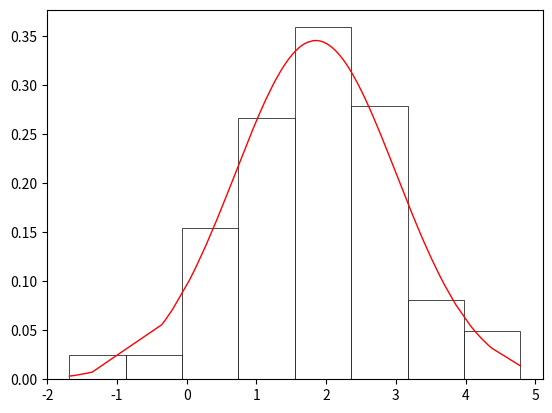

Python code for this plot:
import math
import numpy as np
from collections import Counter
import matplotlib.pyplot as plt
import pylab as p
import scipy.stats
from numpy import random
from matplotlib import ticker
from scipy import integrate

num = 200


def hystogram(sel, a, dens):
    fig, ax = plt.subplots()
    ax.hist(sel, bins=a, density=True, color="White", edgecolor="Black", linewidth=0.5)
    ax.plot(sel, dens, 'r', linewidth=1.0)

    plt.show()


# Выборка
# print("---------------Выборка неупорядоченная---------------")
selection = [2.60585, 1.05992, 2.25916, 2.77867, 3.87064, 3.11569, 2.29362, 1.03198, 1.34448, 0.79606,
1.97487, 2.54213, 1.85558, 1.81515, 3.84493, 0.94916, 2.42179, 1.00064, 2.65424, 3.23593,
2.66450, -1.40894, 2.84607, -1.68149, 1.45782, 1.47007, 2.51015, 1.64685, 2.07957, 1.10848,
1.38015, -0.19910, 1.42072, 2.46951, 1.44064, 0.51260, 0.56642, 1.60624, 3.13935, 2.08686,
2.33293, 1.45356, 3.84454, 2.24727, 0.85469, 3.08892, 2.58435, 2.36683, 0.23879, 2.98495,
2.13770, 1.91611, 2.42612, 3.11925, 2.25104, 0.27640, 3.50754, -0.29898, 2.33473, 2.22604,
2.88520, 2.25389, 0.48842, 3.01316, 0.02701, 2.76775, 0.24626, 2.64225, 1.25533, 3.37128,
3.29037, 1.27520, 3.40249, 2.00660, 2.22509, 1.68096, 1.59331, -0.30690, 4.32453, 2.02376,
2.98231, 1.84188, 1.92726, 1.34700, 2.74348, 3.70148, 2.28058, 4.15097, 1.60436, 2.02691,
2.23991, 4.07072, 2.96681, 1.60333, 1.33561, 2.60021, 1.66375, 0.82960, 0.82705, 1.62860,
1.93093, 0.82282, 1.59680, 2.03236, 2.12343, 1.39131, 1.67864, 4.08267, 2.56348, 2.56023,
3.32717, 1.02812, 1.50522, 1.27206, 1.67724, 2.84229, 1.51958, 2.28252, 2.20620, 1.49458,
1.89467, 0.13379, 1.84906, 1.90881, 2.12558, 3.02229, 3.08252, 0.57145, 3.06677, 0.66263,
0.03449, -1.59235, 1.50066, 2.13225, 1.22408, 1.72769, 1.51347, 1.26659, 0.61027, -0.35698,
2.45378, 1.14200, 2.63302, 4.37462, 2.16861, 0.43753, 0.70451, 1.58465, 1.86787, 2.79281,
0.12505, 1.57748, 2.52445, -1.35221, 0.57127, 3.63065, 1.43877, 2.22290, 0.70897, 2.80593,
2.73367, 2.37474, 1.60972, 3.45548, 2.19237, 1.23672, 0.86269, 2.93679, 0.67714, 1.54390,
0.41098, 0.54285, 2.99861, 1.51301, 1.32048, 2.95348, 4.06014, 0.58498, 1.31266, 4.22740,
2.38107, 1.56282, 0.06471, 0.61270, 1.83151, 4.78596, 0.88802, 1.96230, 0.85957, 2.19184,
2.20107, 2.77390, 3.20820, 0.82178, 2.77317, 0.79014, 2.25538, 0.72067, 2.50575, 0.50733]
print(selection)

print("---------------Выборка упорядоченная---------------")
selection.sort()
print(selection)

# Группированная выборка, таблица 3.1
# Число интервалов по формуле Стерджеса
m = 1 + int(math.log2(num))

# Шаг
h = (selection[199] - selection[0]) / m

# a_i
a = [i for i in range(m + 1)]
a[0] = min(selection)
for i in range(1, m + 1):
    a[i] = a[i - 1] + h
for i in range(m + 1):
    a[i] = round(a[i], 5)

# x*
x_star = [round(a[i + 1] - h / 2, 5) for i in range(m)]

# n_i
n = [0 for i in range(m)]
i = 0
while a[0] <= selection[i] <= a[1] and i < num:
    n[0] += 1
    i += 1
for i in range(1, m):
    for j in range(num):
        if a[i] < selection[j] <= a[i + 1]:
            n[i] += 1

# w
w = [n[i] / num for i in range(m)]

print("Table 3.1")
print("---------------Группированная выборка---------------")
for i in range(m):
    if i == 0:
        print(i + 1, ".", "Интервал", "[", round(a[i], 5), ",", round(a[i + 1], 5), "]", f"x_{i + 1}* =", x_star[i],
              f"n_{i + 1} =", n[i], f"w_{i + 1} =", w[i])
    else:
        print(i + 1, ".", "Интервал", "(", round(a[i], 5), ",", round(a[i + 1], 5), "]", f"x_{i + 1}* =", x_star[i],
              f"n_{i + 1} =", n[i], f"w_{i + 1} =", w[i])
print("Сумма n_i", sum(n), "Сумма w_i", round(sum(w), 5))

# math exp M
math_exp = round(sum([w[i] * x_star[i] for i in range(m)]), 5)
print("мат ожидание", math_exp)

# dispersion
sigma_2 = round(sum([w[i] * (x_star[i] ** 2) for i in range(m)]), 5)
sigma_2 = sigma_2 - math_exp**2
print("дисперсия", sigma_2)

# вся фигня для таблицы 3.2
sigma = round(sigma_2 ** 0.5, 5)
print("sigma", sigma)

t = []
f = []
bigF = []
p_star = []
for i in range(m+1):
    t.append(round((a[i] - math_exp) / sigma, 5))
    f.append(round(pow(math.e, (-1) * (t[-1] ** 2) / 2) / (sigma * ((2 * math.pi) ** 0.5)), 5))
    bigF.append(round(scipy.stats.norm.cdf(t[-1]), 5))
    if 0 < i < m:
        if i == 1:
            p_star.append(round(bigF[-1], 5))
        else:
            p_star.append(round(bigF[-1] - bigF[-2], 5))
    if i == m:
        p_star.append(round(1 - bigF[-2], 5))

print("Table 3.2")
print("a", a)
print("t", t)
print("f", f)
print("F", bigF)
print("p*", p_star, "sum p*", sum(p_star))

# гистограмма и функция
density = []
for i in selection:
    density.append(round(pow(math.e, (-0.5) * pow((i-math_exp)/sigma, 2)) / (sigma * pow(2 * math.pi, 0.5)), 5))
print(sum(density))
hystogram(selection, a, density)

# таблица 3.3

#|w_i - p*_i|
deviation = [round(abs(p_star[i] - w[i]), 5) for i in range(m)]
#print("|w_i - p*_i|", deviation, "max", max(deviation))

# N(p*-w)^2:p*
Npw2p = [round((num * deviation[i] ** 2) / p_star[i], 5) for i in range(m)]
#print("N(p*-w)^2:p*", Npw2p, "sum", round(sum(Npw2p), 5))

print("Table 3.3")
for i in range(m):
    if i == 0:
        print(i + 1, ".", "Интервал", "[", round(a[i], 5), ",", round(a[i + 1], 5), "]", f"w_{i + 1} =", w[i],
              f"p_{i + 1}* =", p_star[i], f"|w_{i + 1}",  "-", f"p_{i + 1}*|", " = ", deviation[i],
              f"N(p_{i + 1}*-w_{i + 1})^2:p_{i + 1}*", Npw2p[i])
    else:
        print(i + 1, ".", "Интервал", "(", round(a[i], 5), ",", round(a[i + 1], 5), "]", f"w_{i + 1} =", w[i],
              f"p_{i + 1}* =", p_star[i], f"|w_{i + 1}",  "-", f"p_{i + 1}*|", " = ", deviation[i],
              f"N(p_{i + 1}*-w_{i + 1})^2:p_{i + 1}*", Npw2p[i])
print("sum w", sum(w), "sum p*", sum(p_star), "max |w_i - p*_i|", max(deviation), "sum N(p*-w)^2:p*", sum(Npw2p))

l = m - 3  # число степеней свободы
hi_sq = round(sum(Npw2p), 5)
print("хи-квадрат ", hi_sq)
if l == 4:
    crit_meaning_hi = 9.5
if l == 5:
    crit_meaning_hi = 11.1
if l == 6:
    crit_meaning_hi = 12.6
if l == 7:
    crit_meaning_hi = 14.1
if l == 8:
    crit_meaning_hi = 15.5

if hi_sq <= crit_meaning_hi:
    print(f"{hi_sq} <= {crit_meaning_hi} Гипотеза НЕ ПРОТИВОРЕЧИТ экспериментальным данным")
else:
    print(f"{hi_sq} > {crit_meaning_hi} Гипотеза ПРОТИВОРЕЧИТ экспериментальным данным")
